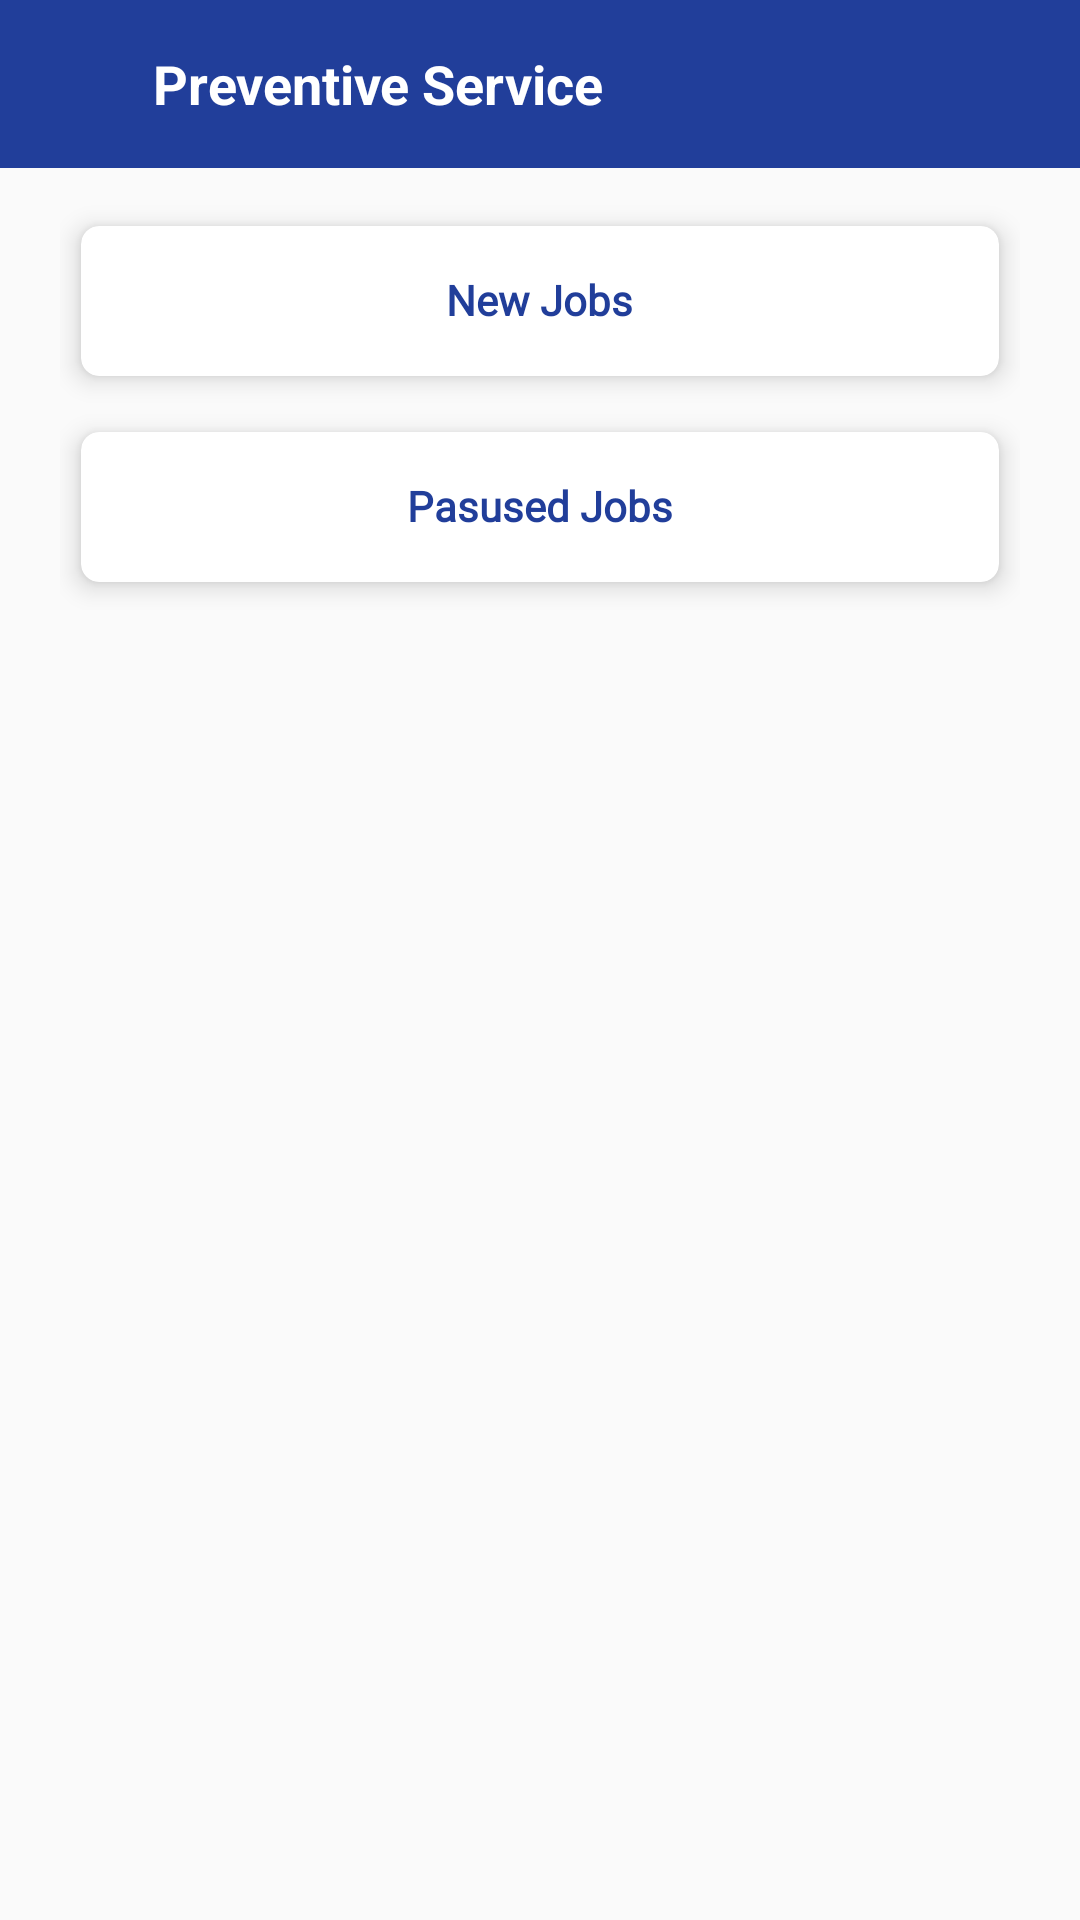

The Android layout XML behind this screen, and the referenced resources:
<!-- AndroidManifest.xml: application theme AppTheme -->
<!-- res/layout/activity_preventive_service.xml -->
<?xml version="1.0" encoding="utf-8"?>
<RelativeLayout xmlns:android="http://schemas.android.com/apk/res/android"
    xmlns:app="http://schemas.android.com/apk/res-auto"
    xmlns:tools="http://schemas.android.com/tools"
    android:layout_width="match_parent"
    android:layout_height="match_parent"
    tools:context=".Preventive_ServiceActivity">

    <com.google.android.material.appbar.AppBarLayout
        android:layout_width="match_parent"
        android:layout_height="wrap_content"
        android:id="@+id/main_bar">
        <androidx.appcompat.widget.Toolbar
            android:id="@+id/toolbar"
            android:layout_width="match_parent"
            android:layout_height="wrap_content">
            <ImageView
                android:id="@+id/iv_back"
                android:layout_width="35dp"
                android:layout_height="35dp"
                android:src="@drawable/ic_back_arrow"/>
            <TextView
                android:layout_width="match_parent"
                android:layout_height="wrap_content"
                android:text="Preventive Service"
                android:textSize="18sp"
                android:layout_marginLeft="10dp"
                android:textColor="#ffffff"
                android:textStyle="bold"/>
        </androidx.appcompat.widget.Toolbar>
    </com.google.android.material.appbar.AppBarLayout>

    <ScrollView
        android:layout_width="match_parent"
        android:layout_height="match_parent"
        android:layout_below="@id/main_bar">

        <LinearLayout
            android:layout_width="match_parent"
            android:layout_height="wrap_content"
            android:layout_marginLeft="20dp"
            android:layout_marginRight="20dp"
            android:orientation="vertical">

            <androidx.cardview.widget.CardView
                android:id="@+id/cv_new_job"
                android:layout_width="match_parent"
                android:layout_height="match_parent"
                android:layout_marginTop="10dp"
                app:cardBackgroundColor="@android:color/white"
                app:cardCornerRadius="6dp"
                app:cardElevation="5dp"
                app:cardPreventCornerOverlap="true"
                app:cardUseCompatPadding="true">

                <RelativeLayout
                    android:id="@+id/rl_new_job"
                    android:layout_width="wrap_content"
                    android:layout_height="40dp"
                    android:layout_margin="5dp">

                    <TextView
                        android:id="@+id/txt_new_job"
                        android:layout_width="wrap_content"
                        android:layout_height="40dp"
                        android:layout_centerHorizontal="true"
                        android:layout_marginTop="10dp"
                        android:ellipsize="end"
                        android:fontFamily="@font/sourcesanspro_regular"
                        android:maxLines="1"
                        android:text="New Jobs"
                        android:textColor="@color/colorPrimary"
                        android:textSize="14sp"
                        android:textStyle="bold"
                        android:visibility="visible" />


                    <ImageView
                        android:id="@+id/img_next"
                        android:layout_width="wrap_content"
                        android:layout_height="wrap_content"
                        android:layout_alignParentEnd="true"
                        android:layout_centerVertical="true"
                        app:srcCompat="@drawable/icn_rightarrowend" />

                </RelativeLayout>

            </androidx.cardview.widget.CardView>


            <androidx.cardview.widget.CardView
                android:id="@+id/cv_pasused_job"
                android:layout_width="match_parent"
                android:layout_height="match_parent"
                app:cardBackgroundColor="@android:color/white"
                app:cardCornerRadius="6dp"
                app:cardElevation="5dp"
                app:cardPreventCornerOverlap="true"
                app:cardUseCompatPadding="true">

                <RelativeLayout
                    android:id="@+id/rl_pasused_job"
                    android:layout_width="wrap_content"
                    android:layout_height="40dp"
                    android:layout_margin="5dp">

                    <TextView
                        android:id="@+id/txt_pasused_job"
                        android:layout_width="wrap_content"
                        android:layout_height="40dp"
                        android:layout_centerInParent="true"
                        android:layout_marginTop="20dp"
                        android:ellipsize="end"
                        android:fontFamily="@font/sourcesanspro_regular"
                        android:maxLines="1"
                        android:text="Pasused Jobs"
                        android:textColor="@color/colorPrimary"
                        android:textSize="14sp"
                        android:textStyle="bold"
                        android:visibility="visible" />

                    <LinearLayout
                        android:layout_width="wrap_content"
                        android:layout_height="wrap_content"
                        android:layout_marginLeft="435dp"
                        android:layout_marginTop="8dp"
                        android:orientation="horizontal">

                        <TextView
                            android:layout_width="wrap_content"
                            android:layout_height="wrap_content"
                            android:text="("
                            android:textColor="#000000"
                            android:textSize="15dp" />

                        <TextView
                            android:layout_width="wrap_content"
                            android:layout_height="wrap_content"
                            android:text="4"
                            android:textColor="#000000"
                            android:textSize="15dp" />

                        <TextView
                            android:layout_width="wrap_content"
                            android:layout_height="wrap_content"
                            android:text=")"
                            android:textColor="#000000"
                            android:textSize="15dp" />

                    </LinearLayout>

                    <ImageView
                        android:id="@+id/img_next1"
                        android:layout_width="wrap_content"
                        android:layout_height="wrap_content"
                        android:layout_alignParentEnd="true"
                        android:layout_centerVertical="true"
                        app:srcCompat="@drawable/icn_rightarrowend" />

                </RelativeLayout>

            </androidx.cardview.widget.CardView>


        </LinearLayout>

    </ScrollView>

</RelativeLayout>
<!-- resources referenced by this layout -->
<resources>
  <color name="colorPrimary">#213e9a</color>
  <style name="AppTheme" parent="Theme.AppCompat.Light.DarkActionBar">
          
          <item name="colorPrimary">@color/colorPrimary</item>
          <item name="colorPrimaryDark">@color/colorPrimaryDark</item>
          <item name="colorAccent">@color/colorAccent</item>
      </style>
  <color name="colorPrimaryDark">#213e9a</color>
  <color name="colorAccent">#213e9a</color>
</resources>
